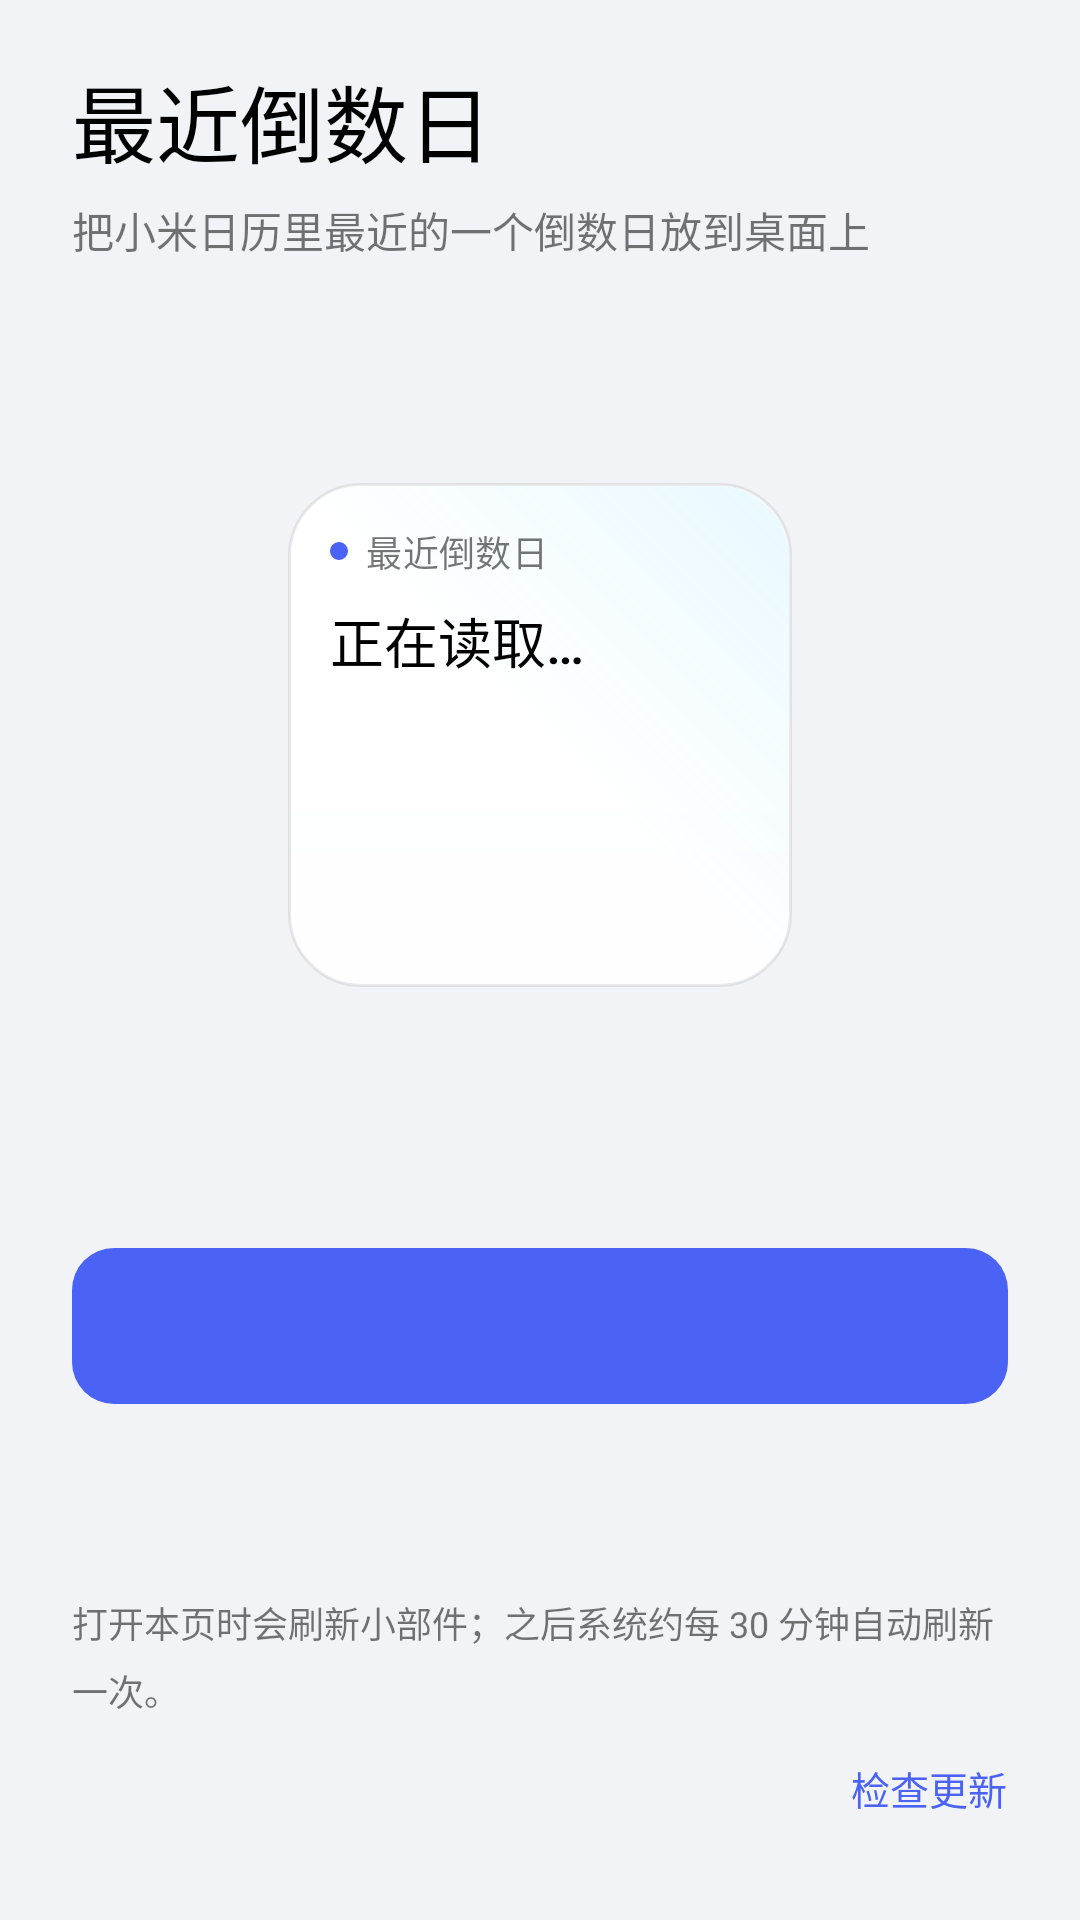

Here is an Android app screen rendered from its layout file. Give the layout XML and the strings, colors and styles it references.
<!-- AndroidManifest.xml: application theme AppTheme -->
<!-- res/layout/activity_main.xml -->
<ScrollView xmlns:android="http://schemas.android.com/apk/res/android"
    android:id="@+id/root"
    android:layout_width="match_parent"
    android:layout_height="match_parent"
    android:clipToPadding="false"
    android:fillViewport="true"
    android:scrollbars="none">

    <LinearLayout
        android:layout_width="match_parent"
        android:layout_height="wrap_content"
        android:orientation="vertical"
        android:paddingStart="24dp"
        android:paddingEnd="24dp"
        android:paddingTop="20dp"
        android:paddingBottom="24dp">

        <TextView
            style="@style/AppTitle"
            android:text="最近倒数日" />

        <TextView
            style="@style/AppBody"
            android:layout_marginTop="6dp"
            android:text="把小米日历里最近的一个倒数日放到桌面上" />

        
        <FrameLayout
            android:id="@+id/stage"
            android:layout_width="252dp"
            android:layout_height="252dp"
            android:layout_gravity="center_horizontal"
            android:layout_marginTop="32dp"
            android:clipChildren="false">

            <include
                layout="@layout/widget_card"
                android:layout_width="168dp"
                android:layout_height="168dp"
                android:layout_gravity="center" />
        </FrameLayout>

        
        <LinearLayout
            android:id="@+id/update"
            android:layout_width="match_parent"
            android:layout_height="wrap_content"
            android:layout_marginTop="32dp"
            android:background="@drawable/surface"
            android:gravity="center_vertical"
            android:orientation="horizontal"
            android:paddingStart="16dp"
            android:paddingTop="10dp"
            android:paddingEnd="8dp"
            android:paddingBottom="10dp"
            android:visibility="gone">

            <ImageView
                android:layout_width="8dp"
                android:layout_height="8dp"
                android:layout_marginEnd="12dp"
                android:importantForAccessibility="no"
                android:src="@drawable/dot" />

            <LinearLayout
                android:layout_width="0dp"
                android:layout_height="wrap_content"
                android:layout_weight="1"
                android:orientation="vertical">

                <TextView
                    android:id="@+id/update_title"
                    android:layout_width="match_parent"
                    android:layout_height="wrap_content"
                    android:fontFamily="sans-serif-medium"
                    android:textColor="@color/widget_primary"
                    android:textSize="15sp" />

                <TextView
                    android:id="@+id/update_detail"
                    style="@style/AppBody"
                    android:layout_marginTop="2dp"
                    android:textSize="13sp" />
            </LinearLayout>

            <Button
                android:id="@+id/update_download"
                style="@style/AppButton.Text"
                android:text="下载" />
        </LinearLayout>

        
        <LinearLayout
            android:id="@+id/list_section"
            android:layout_width="match_parent"
            android:layout_height="wrap_content"
            android:layout_marginTop="32dp"
            android:orientation="vertical"
            android:visibility="gone">

            <TextView
                android:id="@+id/list_heading"
                android:layout_width="match_parent"
                android:layout_height="wrap_content"
                android:layout_marginStart="4dp"
                android:layout_marginBottom="8dp"
                android:fontFamily="sans-serif-medium"
                android:letterSpacing="0.01"
                android:textColor="@color/widget_secondary"
                android:textSize="13sp" />

            <LinearLayout
                android:id="@+id/list"
                android:layout_width="match_parent"
                android:layout_height="wrap_content"
                android:background="@drawable/surface"
                android:divider="@drawable/divider"
                android:orientation="vertical"
                android:showDividers="middle" />
        </LinearLayout>

        <LinearLayout
            android:id="@+id/permission_note"
            android:layout_width="match_parent"
            android:layout_height="wrap_content"
            android:layout_marginTop="32dp"
            android:background="@drawable/surface"
            android:orientation="horizontal"
            android:padding="16dp"
            android:visibility="gone">

            <ImageView
                android:layout_width="20dp"
                android:layout_height="20dp"
                android:layout_marginTop="1dp"
                android:layout_marginEnd="12dp"
                android:importantForAccessibility="no"
                android:src="@drawable/ic_shield" />

            <LinearLayout
                android:layout_width="0dp"
                android:layout_height="wrap_content"
                android:layout_weight="1"
                android:orientation="vertical">

                <TextView
                    android:layout_width="match_parent"
                    android:layout_height="wrap_content"
                    android:fontFamily="sans-serif-medium"
                    android:textColor="@color/widget_primary"
                    android:textSize="15sp"
                    android:text="只读取日历" />

                <TextView
                    style="@style/AppBody"
                    android:layout_marginTop="4dp"
                    android:textSize="13sp"
                    android:text="只申请「读取日历」这一项权限，用来找到最近的倒数日。除了检查更新不联网，不收集任何数据。" />

                <TextView
                    style="@style/AppBody"
                    android:layout_marginTop="8dp"
                    android:textSize="13sp"
                    android:textColor="@color/widget_primary"
                    android:text="授权时请选择「始终允许」。选「仅在使用中允许」的话，小部件在后台刷新时会读不到日历。" />
            </LinearLayout>
        </LinearLayout>

        <Space
            android:layout_width="match_parent"
            android:layout_height="0dp"
            android:layout_weight="1"
            android:minHeight="32dp" />

        <Button
            android:id="@+id/primary"
            style="@style/AppButton.Primary" />

        <LinearLayout
            android:id="@+id/secondary_row"
            android:layout_width="match_parent"
            android:layout_height="wrap_content"
            android:layout_marginTop="8dp"
            android:gravity="center"
            android:orientation="horizontal">

            <TextView
                android:id="@+id/installed"
                android:layout_width="0dp"
                android:layout_height="wrap_content"
                android:layout_weight="1"
                android:fontFamily="sans-serif-medium"
                android:textColor="@color/widget_secondary"
                android:textSize="15sp"
                android:text="✓ 已在桌面"
                android:visibility="gone" />

            <Button
                android:id="@+id/secondary"
                style="@style/AppButton.Text" />
        </LinearLayout>

        <TextView
            style="@style/AppBody"
            android:layout_marginTop="12dp"
            android:textSize="12sp"
            android:text="打开本页时会刷新小部件；之后系统约每 30 分钟自动刷新一次。" />

        <LinearLayout
            android:layout_width="match_parent"
            android:layout_height="wrap_content"
            android:layout_marginTop="4dp"
            android:gravity="center_vertical"
            android:orientation="horizontal">

            <TextView
                android:id="@+id/version"
                style="@style/AppBody"
                android:layout_width="0dp"
                android:layout_weight="1"
                android:fontFeatureSettings="tnum"
                android:textSize="12sp" />

            
            <Button
                android:id="@+id/check_update"
                style="@style/AppButton.Text"
                android:layout_marginEnd="-12dp"
                android:minHeight="40dp"
                android:text="检查更新"
                android:textSize="13sp" />
        </LinearLayout>
    </LinearLayout>
</ScrollView>
<!-- res/layout/widget_card.xml (included above) -->
<LinearLayout xmlns:android="http://schemas.android.com/apk/res/android"
    android:id="@+id/card"
    style="@style/WidgetCard">

    <LinearLayout style="@style/WidgetHeaderRow">
        <ImageView style="@style/WidgetDot" />
        <TextView
            android:id="@+id/date"
            style="@style/WidgetHeader"
            android:text="最近倒数日" />
    </LinearLayout>

    <TextView
        android:id="@+id/title"
        style="@style/WidgetTitle"
        android:text="正在读取…" />

    <TextView
        android:id="@+id/days"
        style="@style/WidgetDays" />

    <TextView
        android:id="@+id/hint"
        style="@style/WidgetHint" />
</LinearLayout>
<!-- resources referenced by this layout -->
<resources>
  <color name="widget_primary">#000000</color>
  <color name="widget_secondary">#8A000000</color>
  <!-- drawable divider (drawable) -->
  <inset xmlns:android="http://schemas.android.com/apk/res/android"
      android:insetLeft="16dp"
      android:insetRight="16dp">
      <shape android:shape="rectangle">
          <size android:height="1px" />
          <solid android:color="@color/app_divider" />
      </shape>
  </inset>
  <!-- drawable dot (drawable) -->
  <shape xmlns:android="http://schemas.android.com/apk/res/android" android:shape="oval">
      <solid android:color="@color/widget_accent" />
      <size android:width="6dp" android:height="6dp" />
  </shape>
  <!-- drawable surface (drawable) -->
  <shape xmlns:android="http://schemas.android.com/apk/res/android" android:shape="rectangle">
      <corners android:radius="20dp" />
      <solid android:color="@color/app_surface" />
  </shape>
  <style name="AppBody">
          <item name="android:layout_width">match_parent</item>
          <item name="android:layout_height">wrap_content</item>
          <item name="android:fontFamily">sans-serif</item>
          <item name="android:lineSpacingMultiplier">1.3</item>
          <item name="android:textColor">@color/widget_secondary</item>
          <item name="android:textSize">14sp</item>
      </style>
  <style name="AppButton.Primary">
          <item name="android:background">@drawable/button_primary</item>
          <item name="android:textColor">@color/app_on_accent</item>
      </style>
  <style name="WidgetDot">
          <item name="android:layout_width">6dp</item>
          <item name="android:layout_height">6dp</item>
          <item name="android:layout_marginEnd">6dp</item>
          <item name="android:src">@drawable/dot</item>
          <item name="android:importantForAccessibility">no</item>
      </style>
  <style name="WidgetHeaderRow">
          <item name="android:layout_width">match_parent</item>
          <item name="android:layout_height">wrap_content</item>
          <item name="android:orientation">horizontal</item>
          <item name="android:gravity">center_vertical</item>
      </style>
  <color name="app_divider">#0F000000</color>
  <color name="widget_accent">#4A63F5</color>
  <color name="app_surface">#FFFFFF</color>
  <!-- drawable button_primary (drawable) -->
  <ripple xmlns:android="http://schemas.android.com/apk/res/android"
      android:color="#33FFFFFF">
      <item>
          <shape android:shape="rectangle">
              <corners android:radius="14dp" />
              <solid android:color="@color/widget_accent" />
          </shape>
      </item>
  </ripple>
  <color name="app_on_accent">#FFFFFF</color>
  <!-- drawable button_text (drawable) -->
  <ripple xmlns:android="http://schemas.android.com/apk/res/android"
      android:color="@color/app_pressed">
      <item android:id="@android:id/mask">
          <shape android:shape="rectangle">
              <corners android:radius="12dp" />
              <solid android:color="#FFFFFFFF" />
          </shape>
      </item>
  </ripple>
  <!-- drawable card_ripple (drawable) -->
  <ripple xmlns:android="http://schemas.android.com/apk/res/android"
      android:color="@color/card_ripple">
      <item android:id="@android:id/mask">
          <shape android:shape="rectangle">
              <corners android:radius="@dimen/widget_radius" />
              <solid android:color="#FFFFFFFF" />
          </shape>
      </item>
  </ripple>
  <color name="widget_number">#000000</color>
  <color name="app_background">#F2F3F7</color>
  <color name="app_pressed">#14000000</color>
  <dimen name="widget_radius">24dp</dimen>
  <color name="card_top">#F5FFFFFF</color>
  <color name="card_bottom">#E8FFFFFF</color>
  <color name="card_rim">#14000000</color>
  <color name="card_glow">#2664D6FF</color>
  <color name="card_ripple">#14000000</color>
</resources>
